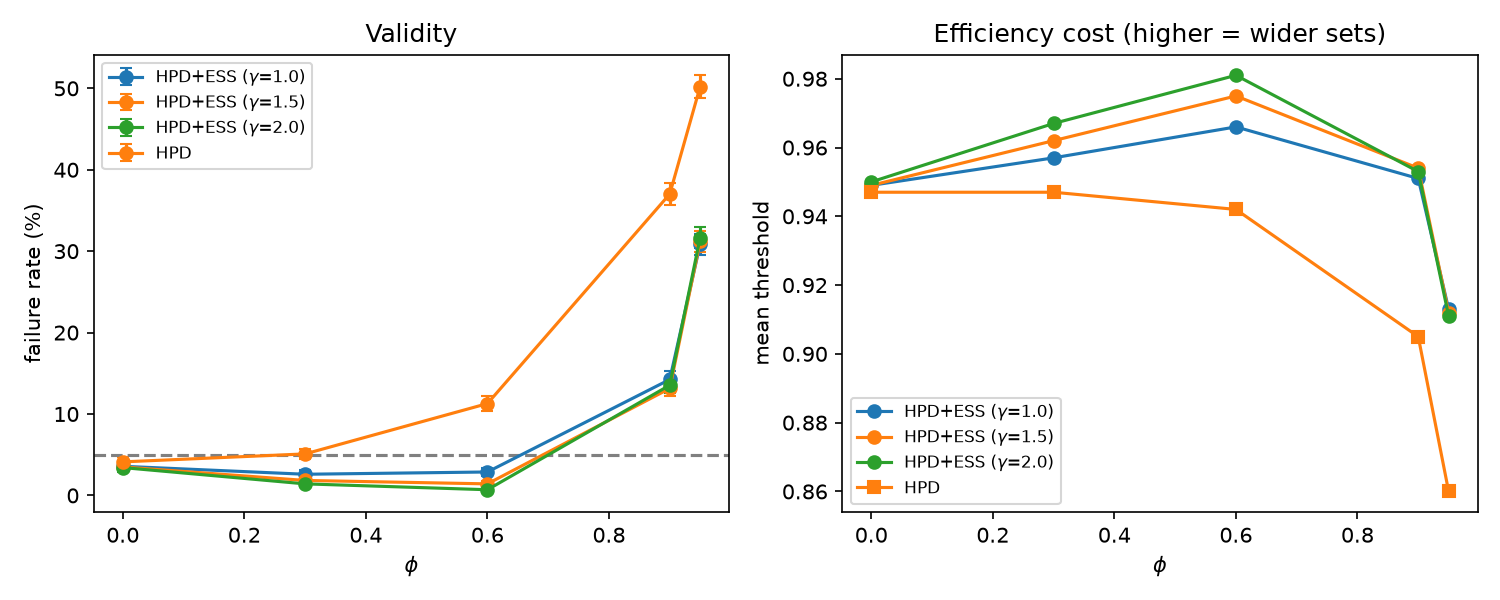

Data behind this chart, as committed beside it:
method, phi, failure_pct, ci_low_pct, ci_high_pct, mean_threshold, mean_c, gamma
hpd_ess, 0.0, 3.58, 3.08, 4.13, 0.949, 0.936, 1.0
hpd_ess, 0.3, 2.6, 2.18, 3.08, 0.957, 0.574, 1.0
hpd_ess, 0.6, 2.88, 2.43, 3.38, 0.966, 0.28, 1.0
hpd_ess, 0.9, 14.24, 13.28, 15.24, 0.951, 0.083, 1.0
hpd_ess, 0.95, 30.84, 29.56, 32.14, 0.913, 0.058, 1.0
hpd_ess, 0.0, 3.5, 3.01, 4.05, 0.949, 0.909, 1.5
hpd_ess, 0.3, 1.84, 1.49, 2.25, 0.962, 0.441, 1.5
hpd_ess, 0.6, 1.42, 1.11, 1.79, 0.975, 0.151, 1.5
hpd_ess, 0.9, 13.14, 12.22, 14.11, 0.954, 0.029, 1.5
hpd_ess, 0.95, 31.2, 29.92, 32.5, 0.912, 0.023, 1.5
hpd_ess, 0.0, 3.42, 2.93, 3.96, 0.95, 0.885, 2.0
hpd_ess, 0.3, 1.42, 1.11, 1.79, 0.967, 0.343, 2.0
hpd_ess, 0.6, 0.7, 0.49, 0.97, 0.981, 0.083, 2.0
hpd_ess, 0.9, 13.54, 12.6, 14.52, 0.953, 0.021, 2.0
hpd_ess, 0.95, 31.66, 30.37, 32.97, 0.911, 0.02, 2.0
